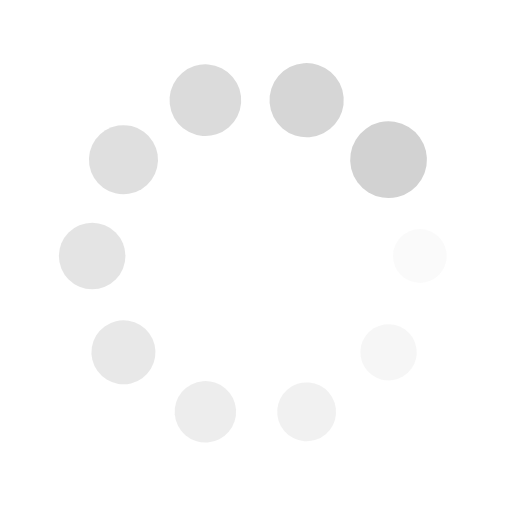
t = 0.00 s
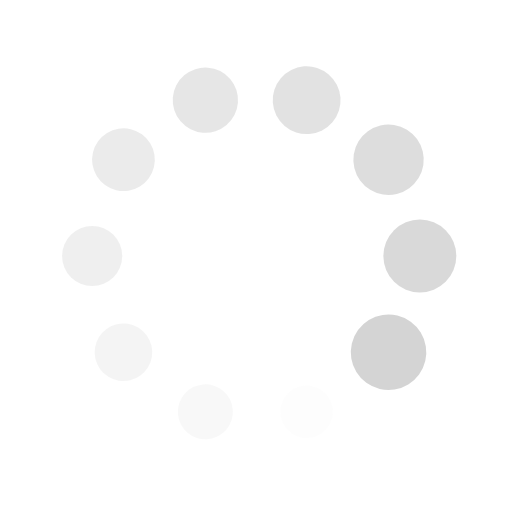
t = 0.29 s
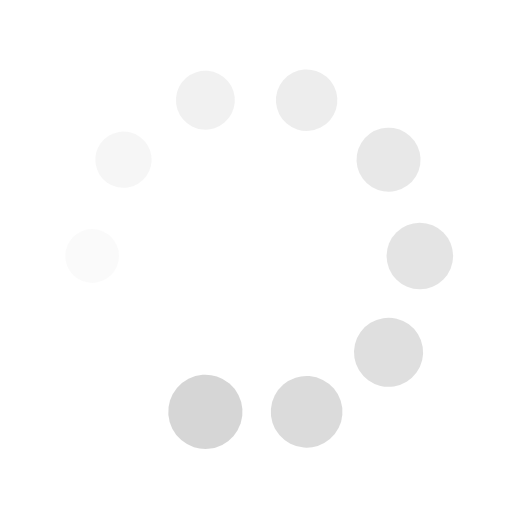
t = 0.58 s
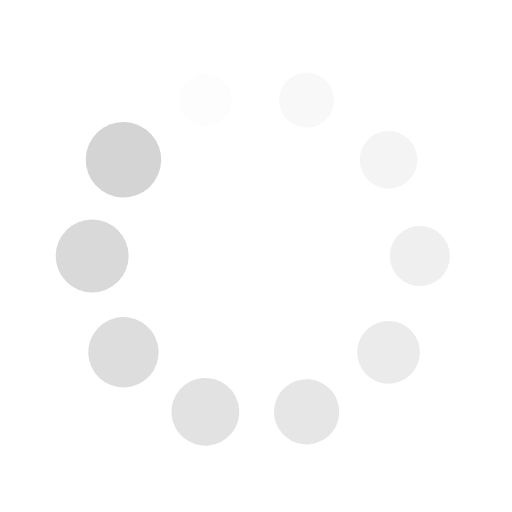
t = 0.87 s

The animated SVG that drew these frames (rendered in a browser with its animation timeline set to each time). Animation: 20 SMIL elements (animate=10,animateTransform=10); one cycle of 1.16 s, repeats indefinitely.

<?xml version="1.0" encoding="utf-8"?>
<svg xmlns="http://www.w3.org/2000/svg" xmlns:xlink="http://www.w3.org/1999/xlink" style="margin: auto; background: none; display: block; shape-rendering: auto;" width="204px" height="204px" viewBox="0 0 100 100" preserveAspectRatio="xMidYMid">
<g transform="translate(82,50)">
<g transform="rotate(0)">
<circle cx="0" cy="0" r="5" fill="#d2d2d2" fill-opacity="1">
  <animateTransform attributeName="transform" type="scale" begin="-1.0465116279069766s" values="1.5 1.5;1 1" keyTimes="0;1" dur="1.1627906976744184s" repeatCount="indefinite"></animateTransform>
  <animate attributeName="fill-opacity" keyTimes="0;1" dur="1.1627906976744184s" repeatCount="indefinite" values="1;0" begin="-1.0465116279069766s"></animate>
</circle>
</g>
</g><g transform="translate(75.88854381999832,68.80912807335915)">
<g transform="rotate(36)">
<circle cx="0" cy="0" r="5" fill="#d2d2d2" fill-opacity="0.9">
  <animateTransform attributeName="transform" type="scale" begin="-0.9302325581395348s" values="1.5 1.5;1 1" keyTimes="0;1" dur="1.1627906976744184s" repeatCount="indefinite"></animateTransform>
  <animate attributeName="fill-opacity" keyTimes="0;1" dur="1.1627906976744184s" repeatCount="indefinite" values="1;0" begin="-0.9302325581395348s"></animate>
</circle>
</g>
</g><g transform="translate(59.88854381999832,80.43380852144492)">
<g transform="rotate(72)">
<circle cx="0" cy="0" r="5" fill="#d2d2d2" fill-opacity="0.8">
  <animateTransform attributeName="transform" type="scale" begin="-0.8139534883720929s" values="1.5 1.5;1 1" keyTimes="0;1" dur="1.1627906976744184s" repeatCount="indefinite"></animateTransform>
  <animate attributeName="fill-opacity" keyTimes="0;1" dur="1.1627906976744184s" repeatCount="indefinite" values="1;0" begin="-0.8139534883720929s"></animate>
</circle>
</g>
</g><g transform="translate(40.11145618000168,80.43380852144492)">
<g transform="rotate(108)">
<circle cx="0" cy="0" r="5" fill="#d2d2d2" fill-opacity="0.7">
  <animateTransform attributeName="transform" type="scale" begin="-0.6976744186046511s" values="1.5 1.5;1 1" keyTimes="0;1" dur="1.1627906976744184s" repeatCount="indefinite"></animateTransform>
  <animate attributeName="fill-opacity" keyTimes="0;1" dur="1.1627906976744184s" repeatCount="indefinite" values="1;0" begin="-0.6976744186046511s"></animate>
</circle>
</g>
</g><g transform="translate(24.111456180001685,68.80912807335915)">
<g transform="rotate(144)">
<circle cx="0" cy="0" r="5" fill="#d2d2d2" fill-opacity="0.6">
  <animateTransform attributeName="transform" type="scale" begin="-0.5813953488372092s" values="1.5 1.5;1 1" keyTimes="0;1" dur="1.1627906976744184s" repeatCount="indefinite"></animateTransform>
  <animate attributeName="fill-opacity" keyTimes="0;1" dur="1.1627906976744184s" repeatCount="indefinite" values="1;0" begin="-0.5813953488372092s"></animate>
</circle>
</g>
</g><g transform="translate(18,50.00000000000001)">
<g transform="rotate(180)">
<circle cx="0" cy="0" r="5" fill="#d2d2d2" fill-opacity="0.5">
  <animateTransform attributeName="transform" type="scale" begin="-0.4651162790697674s" values="1.5 1.5;1 1" keyTimes="0;1" dur="1.1627906976744184s" repeatCount="indefinite"></animateTransform>
  <animate attributeName="fill-opacity" keyTimes="0;1" dur="1.1627906976744184s" repeatCount="indefinite" values="1;0" begin="-0.4651162790697674s"></animate>
</circle>
</g>
</g><g transform="translate(24.11145618000168,31.190871926640863)">
<g transform="rotate(216)">
<circle cx="0" cy="0" r="5" fill="#d2d2d2" fill-opacity="0.4">
  <animateTransform attributeName="transform" type="scale" begin="-0.34883720930232553s" values="1.5 1.5;1 1" keyTimes="0;1" dur="1.1627906976744184s" repeatCount="indefinite"></animateTransform>
  <animate attributeName="fill-opacity" keyTimes="0;1" dur="1.1627906976744184s" repeatCount="indefinite" values="1;0" begin="-0.34883720930232553s"></animate>
</circle>
</g>
</g><g transform="translate(40.11145618000168,19.566191478555087)">
<g transform="rotate(252)">
<circle cx="0" cy="0" r="5" fill="#d2d2d2" fill-opacity="0.3">
  <animateTransform attributeName="transform" type="scale" begin="-0.2325581395348837s" values="1.5 1.5;1 1" keyTimes="0;1" dur="1.1627906976744184s" repeatCount="indefinite"></animateTransform>
  <animate attributeName="fill-opacity" keyTimes="0;1" dur="1.1627906976744184s" repeatCount="indefinite" values="1;0" begin="-0.2325581395348837s"></animate>
</circle>
</g>
</g><g transform="translate(59.88854381999831,19.566191478555083)">
<g transform="rotate(288)">
<circle cx="0" cy="0" r="5" fill="#d2d2d2" fill-opacity="0.2">
  <animateTransform attributeName="transform" type="scale" begin="-0.11627906976744184s" values="1.5 1.5;1 1" keyTimes="0;1" dur="1.1627906976744184s" repeatCount="indefinite"></animateTransform>
  <animate attributeName="fill-opacity" keyTimes="0;1" dur="1.1627906976744184s" repeatCount="indefinite" values="1;0" begin="-0.11627906976744184s"></animate>
</circle>
</g>
</g><g transform="translate(75.88854381999832,31.190871926640853)">
<g transform="rotate(324)">
<circle cx="0" cy="0" r="5" fill="#d2d2d2" fill-opacity="0.1">
  <animateTransform attributeName="transform" type="scale" begin="0s" values="1.5 1.5;1 1" keyTimes="0;1" dur="1.1627906976744184s" repeatCount="indefinite"></animateTransform>
  <animate attributeName="fill-opacity" keyTimes="0;1" dur="1.1627906976744184s" repeatCount="indefinite" values="1;0" begin="0s"></animate>
</circle>
</g>
</g>
<!-- [ldio] generated by https://loading.io/ --></svg>